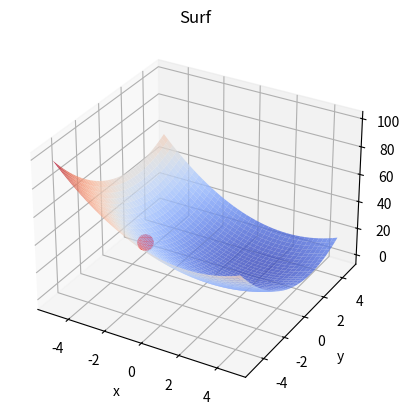
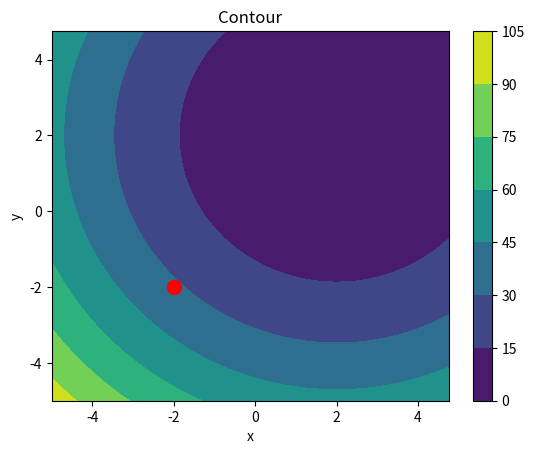

Write the Python code that produced these figures, in order.
import matplotlib.pyplot as plt
from matplotlib import cm
from matplotlib.ticker import LinearLocator
import numpy as np

def Z(x, y):
   return (x-2)**2 + (y-2)**2

X = np.arange(-5, 5, 0.25)
Y = np.arange(-5, 5, 0.25)
X, Y = np.meshgrid(X, Y)

# Coordenadas del punto a graficar
x = -2
y = -2

fig = plt.figure()
ax = fig.add_subplot(111, projection='3d')
surf = ax.plot_surface(X, Y, Z(X,Y), cmap=cm.coolwarm, alpha=0.8, linewidth=0)
ax.set_title('Surf')
ax.set_xlabel('x')
ax.set_ylabel('y')
ax.set_zlabel('z')

# Graficar punto
ax.scatter(x, y, Z(x, y), c='r', label='P', s=120)

plt.figure()
plt.contourf(X, Y, Z(X,Y))
plt.colorbar()

plt.title("Contour")
plt.xlabel('x')
plt.ylabel('y')

plt.plot(x, y, marker="o", c='r', markersize=10)